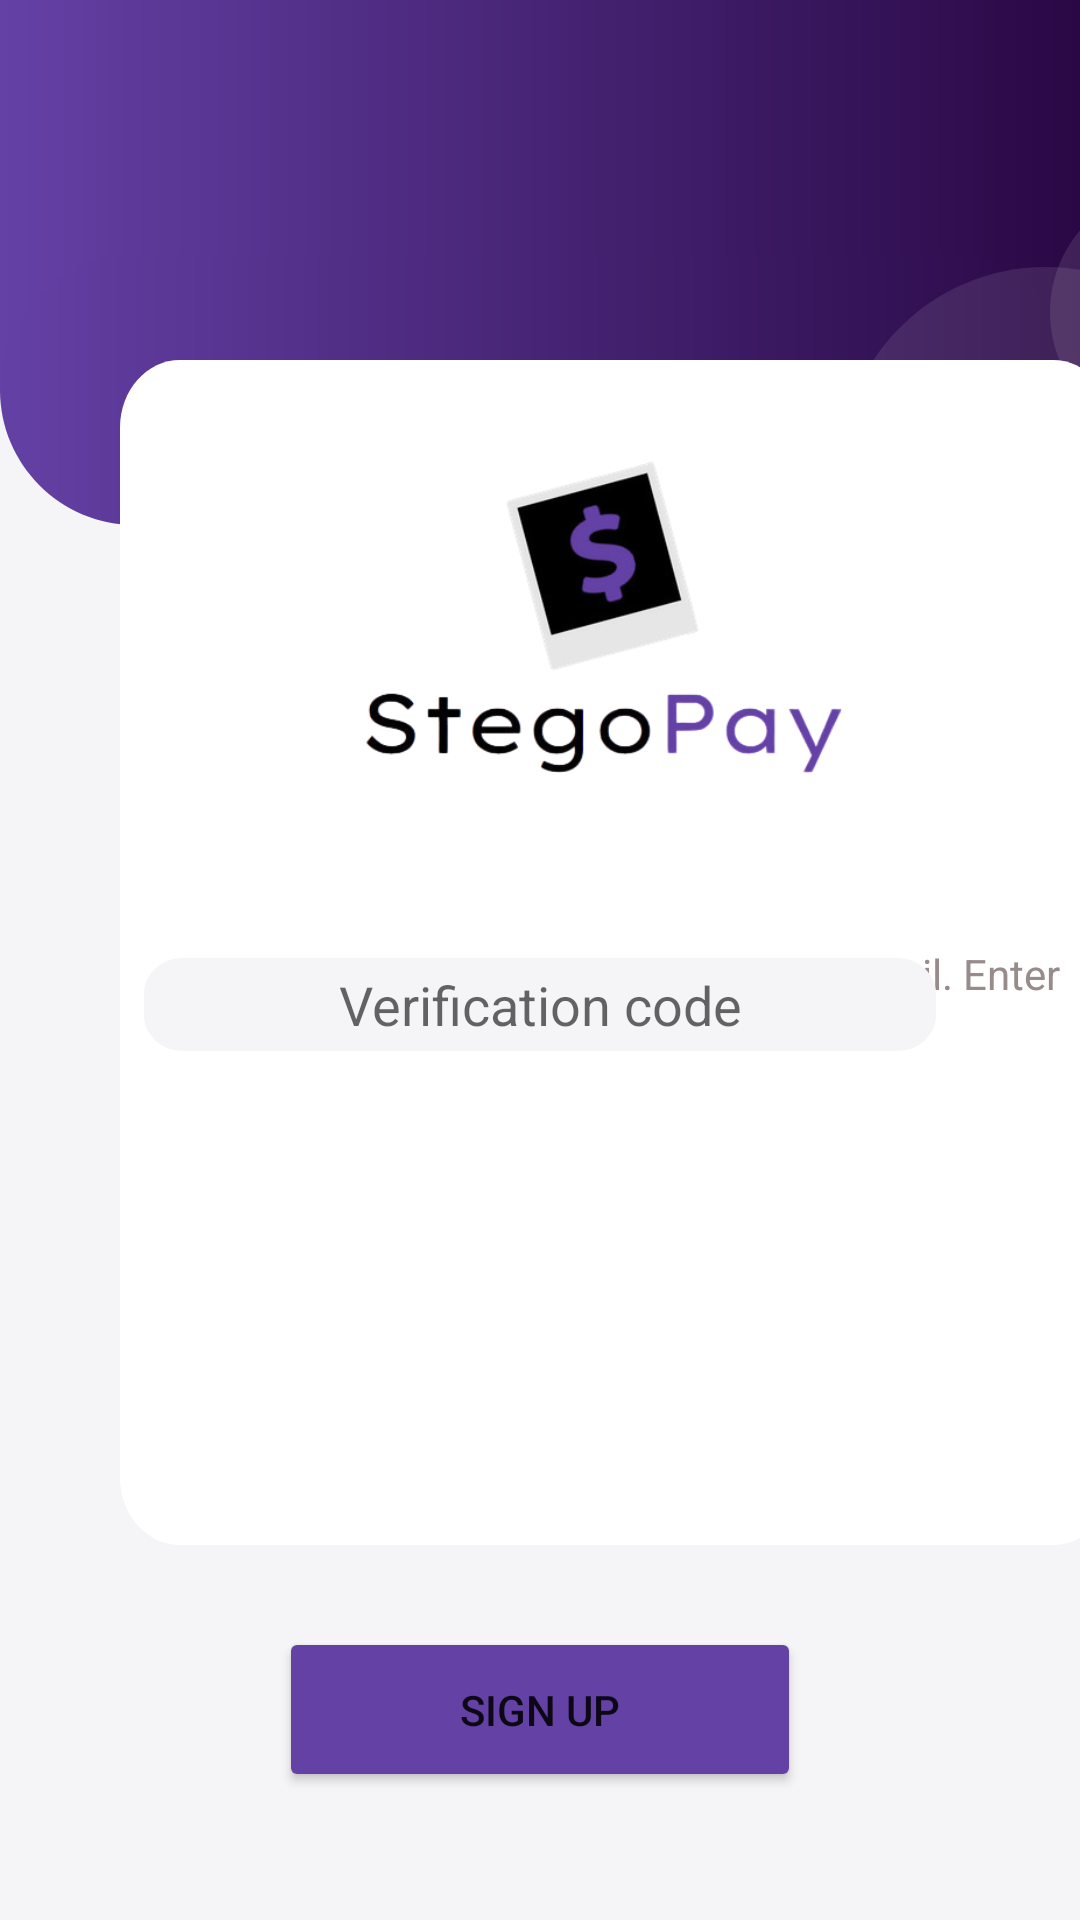

The Android layout XML behind this screen, and the referenced resources:
<!-- AndroidManifest.xml: application theme Theme.StegoPayBETA -->
<!-- res/layout/sign_up_2.xml -->
<?xml version="1.0" encoding="utf-8"?>
<RelativeLayout
    xmlns:android="http://schemas.android.com/apk/res/android"
    xmlns:app="http://schemas.android.com/apk/res-auto"
    xmlns:tools="http://schemas.android.com/tools"
    android:layout_width="match_parent"
    android:layout_height="match_parent"
    android:background="@color/background">

    <FrameLayout
        android:id="@+id/frameLayout1"
        android:layout_width="match_parent"
        android:layout_height="250dp">

        
        <View
            android:id="@+id/rectangle_1"
            android:layout_width="match_parent"
            android:layout_height="131dp"
            android:layout_alignParentLeft="true"
            android:layout_alignParentTop="true"
            android:background="@drawable/top_rectangle"
            android:layout_gravity="top|start"/>

        
        <View
            android:id="@+id/rectangle_2"
            android:layout_width="match_parent"
            android:layout_height="90dp"
            android:layout_alignParentLeft="true"
            android:layout_alignParentTop="true"
            android:layout_marginTop="85dp"
            android:background="@drawable/bottom_rounded_rectangle" />

        
        <View
            android:id="@+id/ellipse_2"
            android:layout_width="84dp"
            android:layout_height="84dp"
            android:layout_alignParentLeft="true"
            android:layout_marginLeft="350dp"
            android:layout_alignParentTop="true"
            android:layout_marginTop="62dp"
            android:background="@drawable/ellipse_2"
            />

        
        <View
            android:id="@+id/ellipse_1"
            android:layout_width="137dp"
            android:layout_height="137dp"
            android:layout_alignParentLeft="true"
            android:layout_marginLeft="280dp"
            android:layout_alignParentTop="true"
            android:layout_marginTop="89dp"
            android:background="@drawable/ellipse_1"
            />

    </FrameLayout>

    <FrameLayout
        android:id="@+id/frameLayout2"
        android:layout_width="match_parent"
        android:layout_height="900dp">

        

        <View
            android:id="@+id/rectangle_8"
            android:layout_width="331dp"
            android:layout_height="395dp"
            android:layout_alignParentStart="true"
            android:layout_alignParentLeft="true"
            android:layout_alignParentTop="true"
            android:layout_marginStart="40dp"
            android:layout_marginLeft="40dp"
            android:layout_marginTop="120dp"
            android:background="@drawable/cc_form_bg" />


        
        <TextView
            android:id="@+id/signUpCodeMessage"
            android:layout_width="300dp"
            android:layout_height="51dp"
            android:layout_alignParentLeft="true"
            android:layout_alignParentTop="true"
            android:layout_marginLeft="55dp"
            android:layout_marginTop="315dp"
            android:gravity="center_horizontal|top"
            android:text="A verification code was sent to your email. Enter the code to create your account."
            android:textColor="#978B8B"
            android:textColorHighlight="#D5D3D3" />

        
        <EditText
            android:layout_width="264dp"
            android:layout_height="31dp"
            android:layout_gravity="center"
            android:layout_marginTop="15dp"
            android:background="@drawable/rounded_edittext_bg"
            android:elevation="4dp"
            android:hint="Verification code"
            android:inputType="text"
            android:textAlignment="center" />


        
        <Button
            android:layout_width="174dp"
            android:layout_height="55dp"
            android:layout_gravity="center"
            android:layout_marginTop="250dp"
            android:backgroundTint="@color/gradient_purple"
            android:elevation="4dp"
            android:text="Sign Up" />


        
        <ImageView
            android:id="@+id/stegopaylogo"
            android:layout_width="209dp"
            android:layout_height="169dp"
            android:layout_alignParentLeft="true"
            android:layout_alignParentTop="true"
            android:layout_marginLeft="100dp"
            android:layout_marginTop="125dp"
            app:srcCompat="@drawable/stegopay_logo" />


    </FrameLayout>
</RelativeLayout>
<!-- resources referenced by this layout -->
<resources>
  <color name="background">#F5F5F7</color>
  <color name="gradient_purple">#6441A5</color>
  <!-- drawable cc_form_bg (drawable) -->
  <?xml version="1.0" encoding="utf-8"?>
  <vector
      xmlns:android="http://schemas.android.com/apk/res/android"
      xmlns:aapt="http://schemas.android.com/aapt"
      android:width="331dp"
      android:height="351dp"
      android:viewportWidth="331"
      android:viewportHeight="351"
      >
  
      <group>
  
          <clip-path
              android:pathData="M20 0H311C322.046 0 331 8.95431 331 20V331C331 342.046 322.046 351 311 351H20C8.95431 351 0 342.046 0 331V20C0 8.95431 8.95431 0 20 0Z"
              />
  
          <path
              android:pathData="M0 0V351H331V0"
              android:fillColor="#FFFFFF"
              />
  
      </group>
  
  </vector>
  <!-- drawable ellipse_1 (drawable) -->
  <?xml version="1.0" encoding="utf-8"?>
  <vector
      xmlns:android="http://schemas.android.com/apk/res/android"
      xmlns:aapt="http://schemas.android.com/aapt"
      android:width="137dp"
      android:height="137dp"
      android:viewportWidth="137"
      android:viewportHeight="137"
      >
  
      <group>
  
          <clip-path
              android:pathData="M137 68.5C137 106.332 106.332 137 68.5 137C30.6685 137 0 106.332 0 68.5C0 30.6685 30.6685 0 68.5 0C106.332 0 137 30.6685 137 68.5Z"
              />
  
          <path
              android:pathData="M0 0V137H137V0"
              android:fillColor="#1AEEEEEE"
              />
  
      </group>
  
  </vector>
  <!-- drawable ellipse_2 (drawable) -->
  <?xml version="1.0" encoding="utf-8"?>
  <vector
      xmlns:android="http://schemas.android.com/apk/res/android"
      xmlns:aapt="http://schemas.android.com/aapt"
      android:width="84dp"
      android:height="84dp"
      android:viewportWidth="84"
      android:viewportHeight="84"
      >
  
      <group>
  
          <clip-path
              android:pathData="M84 42C84 65.196 65.196 84 42 84C18.804 84 0 65.196 0 42C0 18.804 18.804 0 42 0C65.196 0 84 18.804 84 42Z"
              />
  
          <path
              android:pathData="M0 0V84H84V0"
              android:fillColor="#1AFFFFFF"
              />
  
      </group>
  
  </vector>
  <!-- drawable rounded_edittext_bg (drawable) -->
  <?xml version="1.0" encoding="utf-8"?>
  <vector
      xmlns:android="http://schemas.android.com/apk/res/android"
      xmlns:aapt="http://schemas.android.com/aapt"
      android:width="305dp"
      android:height="39dp"
      android:viewportWidth="305"
      android:viewportHeight="39"
      >
  
      <group>
  
          <clip-path
              android:pathData="M15 0H290C298.284 0 305 6.71573 305 15V24C305 32.2843 298.284 39 290 39H15C6.71573 39 0 32.2843 0 24V15C0 6.71573 6.71573 0 15 0Z"
              />
  
          <path
              android:pathData="M0 0V39H305V0"
              android:fillColor="#F5F5F7"
              />
  
      </group>
  
  </vector>
  <style name="Theme.StegoPayBETA" parent="Theme.MaterialComponents.DayNight.NoActionBar">
          
          <item name="colorPrimary">@color/purple_500</item>
          <item name="colorPrimaryVariant">@color/purple_700</item>
          <item name="colorOnPrimary">@color/white</item>
          
          <item name="colorSecondary">@color/teal_200</item>
          <item name="colorSecondaryVariant">@color/teal_700</item>
          <item name="colorOnSecondary">@color/black</item>
          
          <item name="android:statusBarColor" tools:targetApi="l">?attr/colorPrimaryVariant</item>
          
      </style>
  <color name="purple_500">#FF6200EE</color>
  <color name="purple_700">#FF3700B3</color>
  <color name="white">#FFFFFFFF</color>
  <color name="teal_200">#FF03DAC5</color>
  <color name="teal_700">#FF018786</color>
  <color name="black">#FF000000</color>
</resources>
